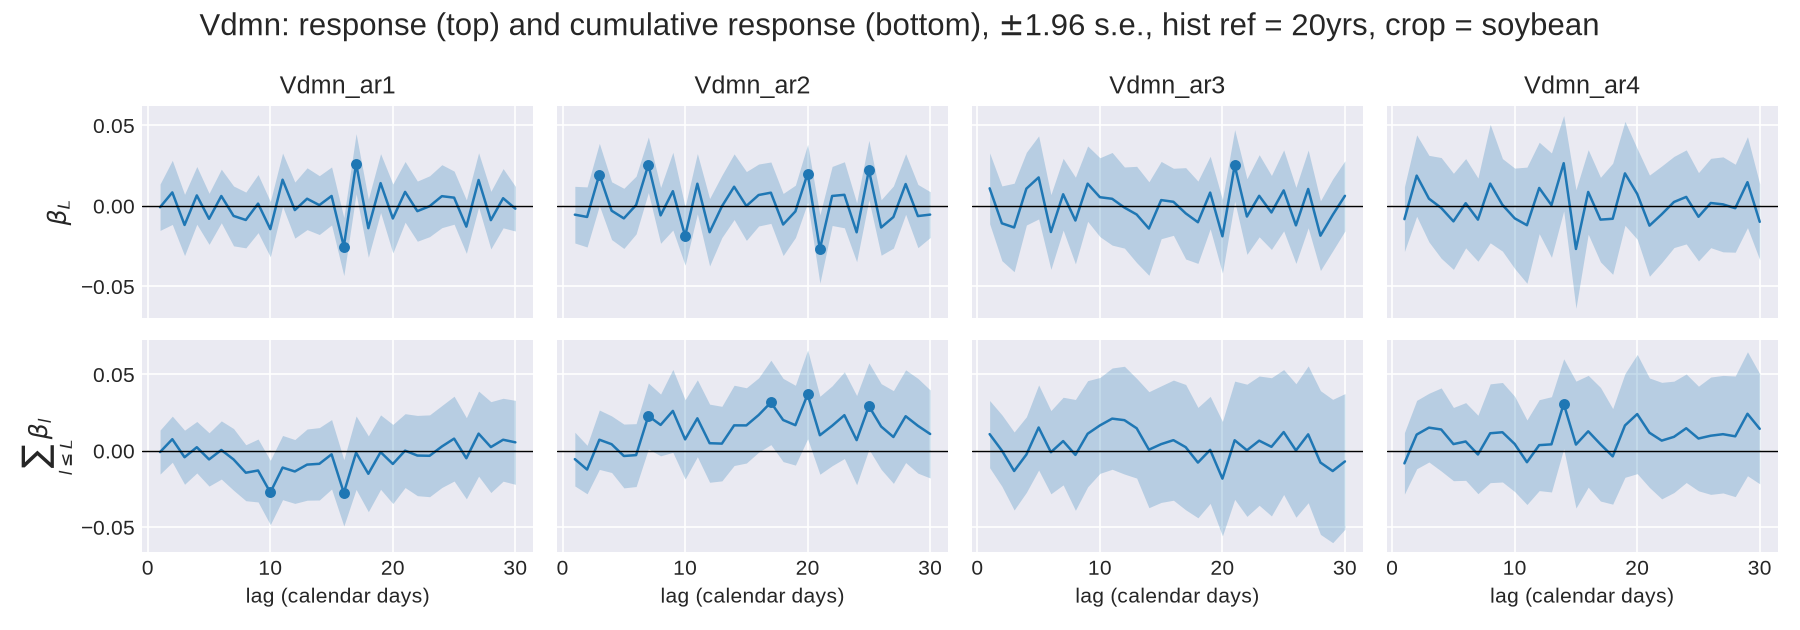

The file beside this chart, header and first rows:
, beta, t-val, se, var_name, Quadrant, Q_sd, L, var, lo, hi, sig3, pos, beta_c, se_c
0, -0.0136, -0.4908, 0.02771, return_res.L1, 0, 0.0, 1, return_res, -0.0679, 0.0407, False, 1, -0.0136, 0.02771
1, -0.001785, -0.07856, 0.02273, return_res.L2, 0, 0.0, 2, return_res, -0.04633, 0.04276, False, 2, -0.01539, 0.04486
2, 0.0001011, 0.006383, 0.01583, return_res.L3, 0, 0.0, 3, return_res, -0.03093, 0.03113, False, 3, -0.01528, 0.03923
3, -0.01481, -0.8789, 0.01685, return_res.L4, 0, 0.0, 4, return_res, -0.04783, 0.01821, False, 4, -0.03009, 0.04691
4, 0.004987, 0.2584, 0.0193, return_res.L5, 0, 0.0, 5, return_res, -0.03284, 0.04281, False, 5, -0.02511, 0.05396
5, -0.005107, -0.228, 0.0224, return_res.L6, 0, 0.0, 6, return_res, -0.04901, 0.03879, False, 6, -0.03021, 0.05102
6, 0.005602, 0.3755, 0.01492, return_res.L7, 0, 0.0, 7, return_res, -0.02364, 0.03485, False, 7, -0.02461, 0.05498
7, 0.004708, 0.2874, 0.01638, return_res.L8, 0, 0.0, 8, return_res, -0.0274, 0.03681, False, 8, -0.0199, 0.05544
8, -0.01071, -0.6078, 0.01761, return_res.L9, 0, 0.0, 9, return_res, -0.04523, 0.02382, False, 9, -0.03061, 0.05606
9, -0.001197, -0.07612, 0.01572, return_res.L10, 0, 0.0, 10, return_res, -0.032, 0.02961, False, 10, -0.0318, 0.05696
10, -0.007385, -0.4524, 0.01632, return_res.L11, 0, 0.0, 11, return_res, -0.03938, 0.02461, False, 11, -0.03919, 0.05663
11, -0.01837, -1.113, 0.01651, return_res.L12, 0, 0.0, 12, return_res, -0.05073, 0.01398, False, 12, -0.05756, 0.05995
12, -0.006136, -0.3683, 0.01666, return_res.L13, 0, 0.0, 13, return_res, -0.03879, 0.02652, False, 13, -0.0637, 0.06266
13, -0.001906, -0.1064, 0.01791, return_res.L14, 0, 0.0, 14, return_res, -0.03701, 0.0332, False, 14, -0.06561, 0.06951
14, 0.01461, 0.7975, 0.01832, return_res.L15, 0, 0.0, 15, return_res, -0.0213, 0.05052, False, 15, -0.051, 0.07147
15, -0.01499, -0.8832, 0.01697, return_res.L16, 0, 0.0, 16, return_res, -0.04824, 0.01827, False, 16, -0.06598, 0.07195
16, -0.01905, -1.394, 0.01367, return_res.L17, 0, 0.0, 17, return_res, -0.04584, 0.007742, False, 17, -0.08503, 0.07468
17, -0.009572, -0.5005, 0.01912, return_res.L18, 0, 0.0, 18, return_res, -0.04705, 0.02791, False, 18, -0.0946, 0.07705
18, 0.03575, 1.482, 0.02413, return_res.L19, 0, 0.0, 19, return_res, -0.01154, 0.08304, False, 19, -0.05885, 0.07913
19, 0.008103, 0.4792, 0.01691, return_res.L20, 0, 0.0, 20, return_res, -0.02504, 0.04124, False, 20, -0.05075, 0.08045
20, -0.01679, -0.8301, 0.02022, return_res.L21, 0, 0.0, 21, return_res, -0.05642, 0.02285, False, 21, -0.06753, 0.08199
21, 0.00592, 0.3928, 0.01507, return_res.L22, 0, 0.0, 22, return_res, -0.02362, 0.03546, False, 22, -0.06161, 0.0811
22, 0.01087, 0.5466, 0.01989, return_res.L23, 0, 0.0, 23, return_res, -0.02812, 0.04986, False, 23, -0.05074, 0.08076
23, -0.008445, -0.3744, 0.02256, return_res.L24, 0, 0.0, 24, return_res, -0.05265, 0.03576, False, 24, -0.05918, 0.08307
24, 0.01086, 0.6489, 0.01673, return_res.L25, 0, 0.0, 25, return_res, -0.02193, 0.04365, False, 25, -0.04833, 0.08466
25, -0.01404, -0.8244, 0.01703, return_res.L26, 0, 0.0, 26, return_res, -0.04741, 0.01933, False, 26, -0.06236, 0.08414
26, -0.03824, -2.489, 0.01536, return_res.L27, 0, 0.0, 27, return_res, -0.06834, -0.008129, True, 27, -0.1006, 0.08879
27, -0.009104, -0.4667, 0.01951, return_res.L28, 0, 0.0, 28, return_res, -0.04734, 0.02913, False, 28, -0.1097, 0.08996
28, 0.006749, 0.3766, 0.01792, return_res.L29, 0, 0.0, 29, return_res, -0.02838, 0.04187, False, 29, -0.103, 0.09148
29, -0.04319, -2.408, 0.01794, return_res.L30, 0, 0.0, 30, return_res, -0.07835, -0.008037, True, 30, -0.1461, 0.09241
30, -0.0007881, -0.1073, 0.007345, Vdmn_ar1.L1, 1, 4.823, 1, Vdmn_ar1, -0.01518, 0.01361, False, 31, -0.0007881, 0.007345
31, -0.005407, -0.6024, 0.008976, Vdmn_ar2.L1, 2, 4.421, 1, Vdmn_ar2, -0.023, 0.01219, False, 32, -0.005407, 0.008976
32, 0.01095, 0.9765, 0.01122, Vdmn_ar3.L1, 3, 3.772, 1, Vdmn_ar3, -0.01103, 0.03294, False, 33, 0.01095, 0.01122
33, -0.008192, -0.7988, 0.01026, Vdmn_ar4.L1, 4, 3.88, 1, Vdmn_ar4, -0.02829, 0.01191, False, 34, -0.008192, 0.01026
34, 0.008421, 0.8295, 0.01015, Vdmn_ar1.L2, 1, 4.823, 2, Vdmn_ar1, -0.01148, 0.02832, False, 35, 0.007633, 0.007699
35, -0.006828, -0.7174, 0.009518, Vdmn_ar2.L2, 2, 4.421, 2, Vdmn_ar2, -0.02548, 0.01183, False, 36, -0.01224, 0.008102
36, -0.01077, -0.9096, 0.01185, Vdmn_ar3.L2, 3, 3.772, 2, Vdmn_ar3, -0.03399, 0.01244, False, 37, 0.0001789, 0.01194
37, 0.01885, 1.462, 0.01289, Vdmn_ar4.L2, 4, 3.88, 2, Vdmn_ar4, -0.006421, 0.04412, False, 38, 0.01066, 0.01142
38, -0.01181, -1.217, 0.009703, Vdmn_ar1.L3, 1, 4.823, 3, Vdmn_ar1, -0.03082, 0.007211, False, 39, -0.004174, 0.009029
39, 0.01953, 1.982, 0.009856, Vdmn_ar2.L3, 2, 4.421, 3, Vdmn_ar2, 0.0002127, 0.03885, True, 40, 0.007295, 0.009917
40, -0.01336, -0.9531, 0.01402, Vdmn_ar3.L3, 3, 3.772, 3, Vdmn_ar3, -0.04084, 0.01412, False, 41, -0.01318, 0.01303
41, 0.004545, 0.3314, 0.01371, Vdmn_ar4.L3, 4, 3.88, 3, Vdmn_ar4, -0.02234, 0.03143, False, 42, 0.0152, 0.01148
42, 0.006554, 0.717, 0.009141, Vdmn_ar1.L4, 1, 4.823, 4, Vdmn_ar1, -0.01136, 0.02447, False, 43, 0.002379, 0.008593
43, -0.00294, -0.3214, 0.009149, Vdmn_ar2.L4, 2, 4.421, 4, Vdmn_ar2, -0.02087, 0.01499, False, 44, 0.004354, 0.009449
44, 0.01076, 0.9339, 0.01152, Vdmn_ar3.L4, 3, 3.772, 4, Vdmn_ar3, -0.01182, 0.03335, False, 45, -0.002422, 0.01262
45, -0.001207, -0.07562, 0.01596, Vdmn_ar4.L4, 4, 3.88, 4, Vdmn_ar4, -0.03248, 0.03007, False, 46, 0.014, 0.01388
46, -0.007989, -0.9872, 0.008093, Vdmn_ar1.L5, 1, 4.823, 5, Vdmn_ar1, -0.02385, 0.007873, False, 47, -0.005609, 0.008906
47, -0.007713, -0.8093, 0.009531, Vdmn_ar2.L5, 2, 4.421, 5, Vdmn_ar2, -0.02639, 0.01097, False, 48, -0.003358, 0.01065
48, 0.01773, 1.347, 0.01316, Vdmn_ar3.L5, 3, 3.772, 5, Vdmn_ar3, -0.008064, 0.04352, False, 49, 0.0153, 0.01421
49, -0.00956, -0.6277, 0.01523, Vdmn_ar4.L5, 4, 3.88, 5, Vdmn_ar4, -0.03941, 0.02029, False, 50, 0.004437, 0.01223
50, 0.006184, 0.7285, 0.008488, Vdmn_ar1.L6, 1, 4.823, 6, Vdmn_ar1, -0.01045, 0.02282, False, 51, 0.0005747, 0.009716
51, 0.0005803, 0.06342, 0.00915, Vdmn_ar2.L6, 2, 4.421, 6, Vdmn_ar2, -0.01735, 0.01851, False, 52, -0.002778, 0.0105
52, -0.01618, -1.367, 0.01183, Vdmn_ar3.L6, 3, 3.772, 6, Vdmn_ar3, -0.03937, 0.007017, False, 53, -0.0008729, 0.01389
53, 0.001697, 0.12, 0.01414, Vdmn_ar4.L6, 4, 3.88, 6, Vdmn_ar4, -0.02602, 0.02941, False, 54, 0.006133, 0.01298
54, -0.006192, -0.6534, 0.009476, Vdmn_ar1.L7, 1, 4.823, 7, Vdmn_ar1, -0.02476, 0.01238, False, 55, -0.005617, 0.01031
55, 0.02561, 2.91, 0.008801, Vdmn_ar2.L7, 2, 4.421, 7, Vdmn_ar2, 0.008357, 0.04285, True, 56, 0.02283, 0.01102
56, 0.007274, 0.64, 0.01137, Vdmn_ar3.L7, 3, 3.772, 7, Vdmn_ar3, -0.015, 0.02955, False, 57, 0.006401, 0.01463
57, -0.008498, -0.6445, 0.01319, Vdmn_ar4.L7, 4, 3.88, 7, Vdmn_ar4, -0.03434, 0.01735, False, 58, -0.002365, 0.0131
58, -0.008702, -0.9848, 0.008837, Vdmn_ar1.L8, 1, 4.823, 8, Vdmn_ar1, -0.02602, 0.008618, False, 59, -0.01432, 0.009343
59, -0.00585, -0.6622, 0.008835, Vdmn_ar2.L8, 2, 4.421, 8, Vdmn_ar2, -0.02317, 0.01147, False, 60, 0.01698, 0.01031
... 90 more rows
